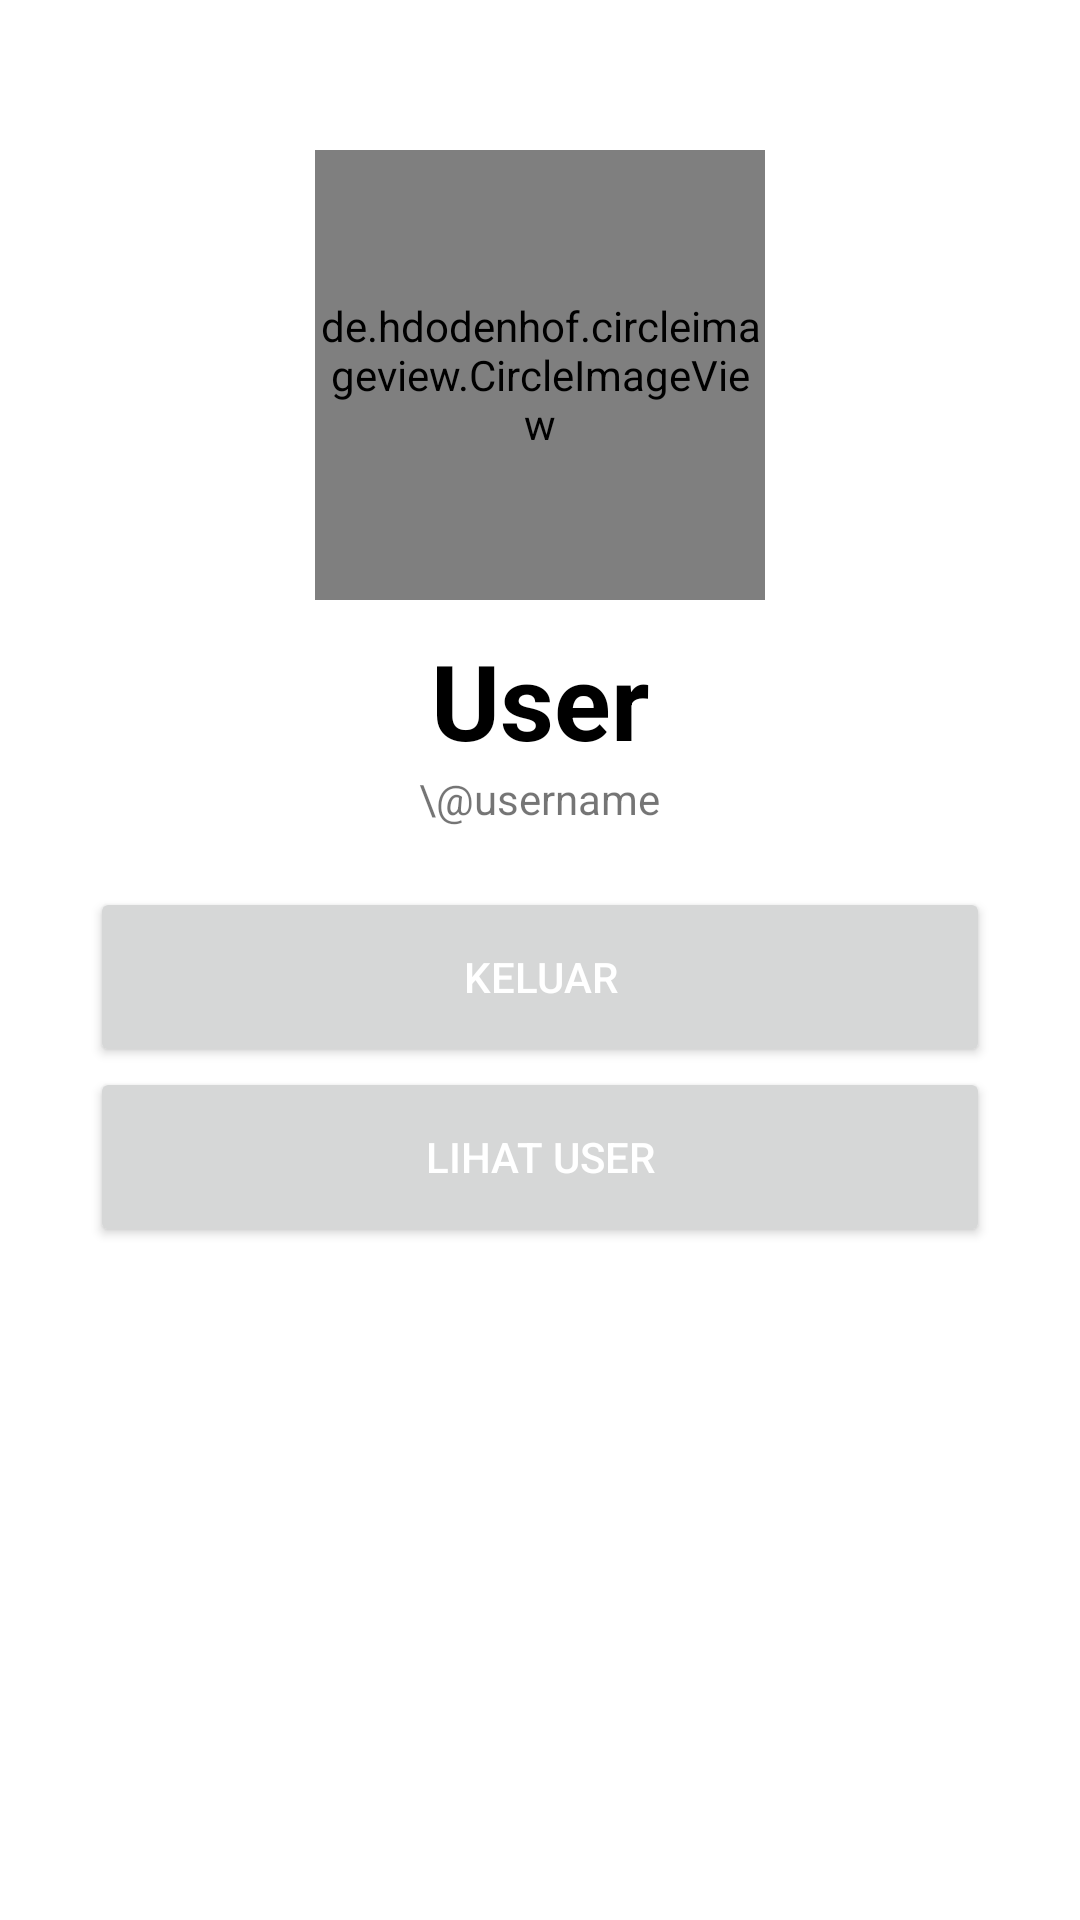

Write the Android layout XML for this screen, with the resource values it uses.
<!-- AndroidManifest.xml: application theme Theme.PortalTech -->
<!-- res/layout/fragment_profil.xml -->
<?xml version="1.0" encoding="utf-8"?>
<FrameLayout xmlns:android="http://schemas.android.com/apk/res/android"
    xmlns:tools="http://schemas.android.com/tools"
    android:layout_width="match_parent"
    android:layout_height="match_parent"
    tools:context=".Fragment.Profil">

    <LinearLayout
        android:layout_width="match_parent"
        android:layout_height="match_parent"
        android:orientation="vertical">

        <de.hdodenhof.circleimageview.CircleImageView
            android:layout_marginTop="50dp"
            android:id="@+id/img_profil"
            android:src="@drawable/ic_baseline_account_circle_24"
            android:layout_width="150dp"
            android:layout_height="150dp"
            android:layout_gravity="center"
            android:layout_marginBottom="10dp"/>

        <TextView
            android:id="@+id/tv_user_profil_name"
            android:layout_width="wrap_content"
            android:layout_height="wrap_content"
            android:text="User"
            android:layout_gravity="center"
            android:textColor="@android:color/black"
            android:textSize="35sp"
            android:textStyle="bold"/>

        <LinearLayout
            android:layout_width="wrap_content"
            android:layout_height="wrap_content"
            android:orientation="horizontal"
            android:layout_gravity="center"
            android:layout_marginBottom="20dp">

            <TextView
                android:layout_width="wrap_content"
                android:layout_height="wrap_content"
                android:layout_gravity="center"
                android:text="\@"/>

            <TextView
                android:layout_width="wrap_content"
                android:layout_height="wrap_content"
                android:layout_gravity="center"
                android:text="username"/>
        </LinearLayout>

        <Button
            android:layout_width="300dp"
            android:layout_height="60dp"
            android:layout_gravity="center"
            android:text="Keluar"
            android:id="@+id/btn_logout"
            android:textColor="@android:color/white"/>

        <Button
            android:layout_width="300dp"
            android:layout_height="60dp"
            android:layout_gravity="center"
            android:text="Lihat User"
            android:id="@+id/btn_lihat_user"
            android:textColor="@android:color/white"/>
    </LinearLayout>
</FrameLayout>
<!-- resources referenced by this layout -->
<resources>
  <style name="Theme.PortalTech" parent="Theme.MaterialComponents.DayNight.NoActionBar">
          
          <item name="colorPrimary">@color/blue_v1</item>
          <item name="colorPrimaryVariant">@color/red_v1</item>
          <item name="colorOnPrimary">@color/red_v1</item>
          
          <item name="colorSecondary">@color/red_v1</item>
          <item name="colorSecondaryVariant">@color/red_v1</item>
          <item name="colorOnSecondary">@android:color/black</item>
          
          <item name="android:statusBarColor" tools:targetApi="l">@color/blue_v1</item>
          
      </style>
  <color name="blue_v1">#05327a</color>
  <color name="red_v1">#9c0202</color>
</resources>
